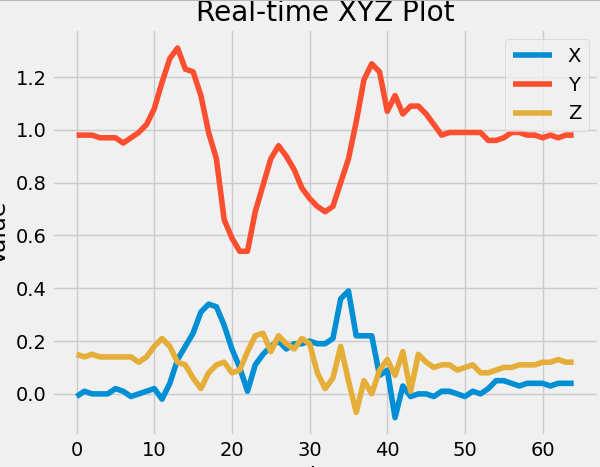

Values plotted in this chart, from the file beside it:
x, y, z
0.0, 0.96, 0.16
0.0, 0.98, 0.15
-0.01, 0.99, 0.14
-0.0, 0.99, 0.14
-0.01, 0.98, 0.14
-0.01, 0.98, 0.15
0.01, 0.98, 0.14
0.0, 0.98, 0.15
0.0, 0.97, 0.14
-0.0, 0.97, 0.14
0.02, 0.97, 0.14
0.01, 0.95, 0.14
-0.01, 0.97, 0.14
-0.0, 0.99, 0.12
0.01, 1.02, 0.14
0.02, 1.08, 0.18
-0.02, 1.18, 0.21
0.04, 1.27, 0.18
0.13, 1.31, 0.12
0.18, 1.23, 0.11
0.23, 1.22, 0.06
0.31, 1.13, 0.02
0.34, 0.99, 0.08
0.33, 0.89, 0.11
0.26, 0.66, 0.12
0.17, 0.59, 0.08
0.1, 0.54, 0.09
0.01, 0.54, 0.16
0.11, 0.69, 0.22
0.15, 0.79, 0.23
0.18, 0.89, 0.16
0.2, 0.94, 0.22
0.17, 0.9, 0.19
0.19, 0.85, 0.17
0.19, 0.78, 0.21
0.2, 0.74, 0.19
0.19, 0.71, 0.08
0.19, 0.69, 0.02
0.21, 0.71, 0.06
0.36, 0.8, 0.18
0.39, 0.89, 0.05
0.22, 1.03, -0.07
0.22, 1.19, 0.05
0.22, 1.25, -0.0
0.07, 1.22, 0.09
0.09, 1.07, 0.13
-0.09, 1.13, 0.07
0.03, 1.06, 0.16
-0.01, 1.09, 0.01
-0.0, 1.09, 0.15
0.0, 1.06, 0.12
-0.01, 1.02, 0.1
0.01, 0.98, 0.11
0.01, 0.99, 0.11
0.0, 0.99, 0.09
-0.01, 0.99, 0.1
0.01, 0.99, 0.11
0.0, 0.99, 0.08
0.02, 0.96, 0.08
0.05, 0.96, 0.09
... 11 more rows
